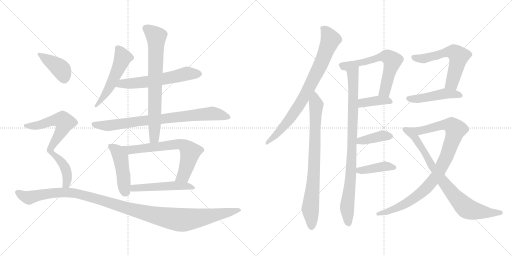
t = 0.00 s
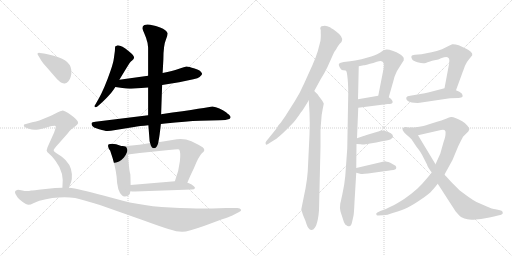
t = 3.27 s
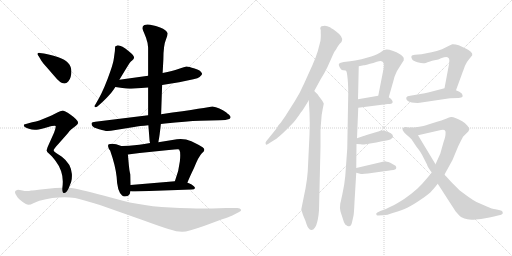
t = 6.53 s
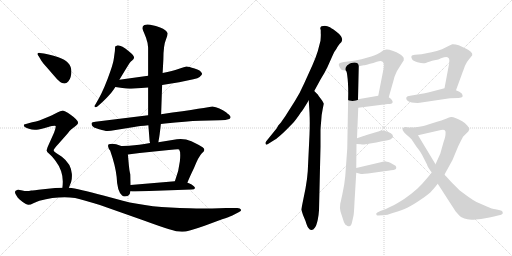
t = 9.79 s
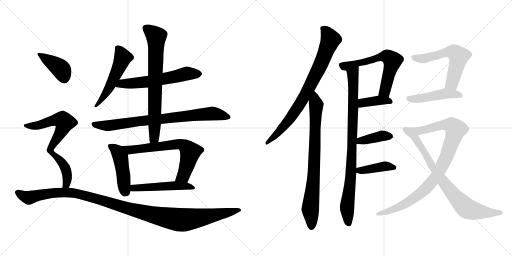
t = 13.06 s
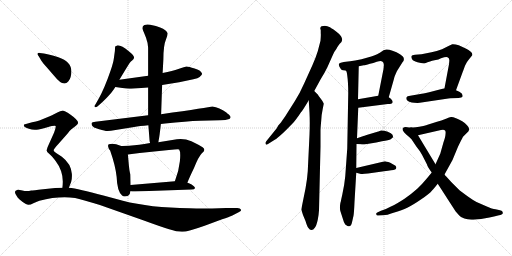
t = 16.32 s

The animated SVG that drew these frames (rendered in a browser with its animation timeline set to each time). Animation: 21 CSS @keyframes rules; one cycle of 16.32 s.

<svg version="1.1" viewBox="0 0 2048 1024" xmlns="http://www.w3.org/2000/svg">
  <g stroke="lightgray" stroke-dasharray="1,1" stroke-width="1" transform="scale(4, 4)">
    <line x1="0" y1="0" x2="256" y2="256"></line>
    <line x1="256" y1="0" x2="0" y2="256"></line>
    <line x1="128" y1="0" x2="128" y2="256"></line>
    <line x1="0" y1="128" x2="256" y2="128"></line>
    <line x1="256" y1="0" x2="512" y2="256"></line>
    <line x1="512" y1="0" x2="256" y2="256"></line>
    <line x1="384" y1="0" x2="384" y2="256"></line>
    <line x1="256" y1="128" x2="512" y2="128"></line>
  </g>
<g transform="scale(1, -1) translate(0, -850)">
   <style type="text/css">
    @keyframes keyframes0 {
      from {
       stroke: black;
       stroke-dashoffset: 524;
       stroke-width: 128;
       }
       63% {
       animation-timing-function: step-end;
       stroke: black;
       stroke-dashoffset: 0;
       stroke-width: 128;
       }
       to {
       stroke: black;
       stroke-width: 1024;
       }
       }
       #make-me-a-hanzi-animation-0 {
         animation: keyframes0 0.676432s both;
         animation-delay: 0.000000s;
         animation-timing-function: linear;
       }
    @keyframes keyframes1 {
      from {
       stroke: black;
       stroke-dashoffset: 593;
       stroke-width: 128;
       }
       66% {
       animation-timing-function: step-end;
       stroke: black;
       stroke-dashoffset: 0;
       stroke-width: 128;
       }
       to {
       stroke: black;
       stroke-width: 1024;
       }
       }
       #make-me-a-hanzi-animation-1 {
         animation: keyframes1 0.732585s both;
         animation-delay: 0.676432s;
         animation-timing-function: linear;
       }
    @keyframes keyframes2 {
      from {
       stroke: black;
       stroke-dashoffset: 799;
       stroke-width: 128;
       }
       72% {
       animation-timing-function: step-end;
       stroke: black;
       stroke-dashoffset: 0;
       stroke-width: 128;
       }
       to {
       stroke: black;
       stroke-width: 1024;
       }
       }
       #make-me-a-hanzi-animation-2 {
         animation: keyframes2 0.900228s both;
         animation-delay: 1.409017s;
         animation-timing-function: linear;
       }
    @keyframes keyframes3 {
      from {
       stroke: black;
       stroke-dashoffset: 732;
       stroke-width: 128;
       }
       70% {
       animation-timing-function: step-end;
       stroke: black;
       stroke-dashoffset: 0;
       stroke-width: 128;
       }
       to {
       stroke: black;
       stroke-width: 1024;
       }
       }
       #make-me-a-hanzi-animation-3 {
         animation: keyframes3 0.845703s both;
         animation-delay: 2.309245s;
         animation-timing-function: linear;
       }
    @keyframes keyframes4 {
      from {
       stroke: black;
       stroke-dashoffset: 456;
       stroke-width: 128;
       }
       60% {
       animation-timing-function: step-end;
       stroke: black;
       stroke-dashoffset: 0;
       stroke-width: 128;
       }
       to {
       stroke: black;
       stroke-width: 1024;
       }
       }
       #make-me-a-hanzi-animation-4 {
         animation: keyframes4 0.621094s both;
         animation-delay: 3.154948s;
         animation-timing-function: linear;
       }
    @keyframes keyframes5 {
      from {
       stroke: black;
       stroke-dashoffset: 666;
       stroke-width: 128;
       }
       68% {
       animation-timing-function: step-end;
       stroke: black;
       stroke-dashoffset: 0;
       stroke-width: 128;
       }
       to {
       stroke: black;
       stroke-width: 1024;
       }
       }
       #make-me-a-hanzi-animation-5 {
         animation: keyframes5 0.791992s both;
         animation-delay: 3.776042s;
         animation-timing-function: linear;
       }
    @keyframes keyframes6 {
      from {
       stroke: black;
       stroke-dashoffset: 505;
       stroke-width: 128;
       }
       62% {
       animation-timing-function: step-end;
       stroke: black;
       stroke-dashoffset: 0;
       stroke-width: 128;
       }
       to {
       stroke: black;
       stroke-width: 1024;
       }
       }
       #make-me-a-hanzi-animation-6 {
         animation: keyframes6 0.660970s both;
         animation-delay: 4.568034s;
         animation-timing-function: linear;
       }
    @keyframes keyframes7 {
      from {
       stroke: black;
       stroke-dashoffset: 397;
       stroke-width: 128;
       }
       56% {
       animation-timing-function: step-end;
       stroke: black;
       stroke-dashoffset: 0;
       stroke-width: 128;
       }
       to {
       stroke: black;
       stroke-width: 1024;
       }
       }
       #make-me-a-hanzi-animation-7 {
         animation: keyframes7 0.573079s both;
         animation-delay: 5.229004s;
         animation-timing-function: linear;
       }
    @keyframes keyframes8 {
      from {
       stroke: black;
       stroke-dashoffset: 716;
       stroke-width: 128;
       }
       70% {
       animation-timing-function: step-end;
       stroke: black;
       stroke-dashoffset: 0;
       stroke-width: 128;
       }
       to {
       stroke: black;
       stroke-width: 1024;
       }
       }
       #make-me-a-hanzi-animation-8 {
         animation: keyframes8 0.832682s both;
         animation-delay: 5.802083s;
         animation-timing-function: linear;
       }
    @keyframes keyframes9 {
      from {
       stroke: black;
       stroke-dashoffset: 1166;
       stroke-width: 128;
       }
       79% {
       animation-timing-function: step-end;
       stroke: black;
       stroke-dashoffset: 0;
       stroke-width: 128;
       }
       to {
       stroke: black;
       stroke-width: 1024;
       }
       }
       #make-me-a-hanzi-animation-9 {
         animation: keyframes9 1.198893s both;
         animation-delay: 6.634765s;
         animation-timing-function: linear;
       }
    @keyframes keyframes10 {
      from {
       stroke: black;
       stroke-dashoffset: 800;
       stroke-width: 128;
       }
       72% {
       animation-timing-function: step-end;
       stroke: black;
       stroke-dashoffset: 0;
       stroke-width: 128;
       }
       to {
       stroke: black;
       stroke-width: 1024;
       }
       }
       #make-me-a-hanzi-animation-10 {
         animation: keyframes10 0.901042s both;
         animation-delay: 7.833658s;
         animation-timing-function: linear;
       }
    @keyframes keyframes11 {
      from {
       stroke: black;
       stroke-dashoffset: 793;
       stroke-width: 128;
       }
       72% {
       animation-timing-function: step-end;
       stroke: black;
       stroke-dashoffset: 0;
       stroke-width: 128;
       }
       to {
       stroke: black;
       stroke-width: 1024;
       }
       }
       #make-me-a-hanzi-animation-11 {
         animation: keyframes11 0.895345s both;
         animation-delay: 8.734700s;
         animation-timing-function: linear;
       }
    @keyframes keyframes12 {
      from {
       stroke: black;
       stroke-dashoffset: 886;
       stroke-width: 128;
       }
       74% {
       animation-timing-function: step-end;
       stroke: black;
       stroke-dashoffset: 0;
       stroke-width: 128;
       }
       to {
       stroke: black;
       stroke-width: 1024;
       }
       }
       #make-me-a-hanzi-animation-12 {
         animation: keyframes12 0.971029s both;
         animation-delay: 9.630045s;
         animation-timing-function: linear;
       }
    @keyframes keyframes13 {
      from {
       stroke: black;
       stroke-dashoffset: 619;
       stroke-width: 128;
       }
       67% {
       animation-timing-function: step-end;
       stroke: black;
       stroke-dashoffset: 0;
       stroke-width: 128;
       }
       to {
       stroke: black;
       stroke-width: 1024;
       }
       }
       #make-me-a-hanzi-animation-13 {
         animation: keyframes13 0.753743s both;
         animation-delay: 10.601074s;
         animation-timing-function: linear;
       }
    @keyframes keyframes14 {
      from {
       stroke: black;
       stroke-dashoffset: 387;
       stroke-width: 128;
       }
       56% {
       animation-timing-function: step-end;
       stroke: black;
       stroke-dashoffset: 0;
       stroke-width: 128;
       }
       to {
       stroke: black;
       stroke-width: 1024;
       }
       }
       #make-me-a-hanzi-animation-14 {
         animation: keyframes14 0.564941s both;
         animation-delay: 11.354817s;
         animation-timing-function: linear;
       }
    @keyframes keyframes15 {
      from {
       stroke: black;
       stroke-dashoffset: 390;
       stroke-width: 128;
       }
       56% {
       animation-timing-function: step-end;
       stroke: black;
       stroke-dashoffset: 0;
       stroke-width: 128;
       }
       to {
       stroke: black;
       stroke-width: 1024;
       }
       }
       #make-me-a-hanzi-animation-15 {
         animation: keyframes15 0.567383s both;
         animation-delay: 11.919758s;
         animation-timing-function: linear;
       }
    @keyframes keyframes16 {
      from {
       stroke: black;
       stroke-dashoffset: 401;
       stroke-width: 128;
       }
       57% {
       animation-timing-function: step-end;
       stroke: black;
       stroke-dashoffset: 0;
       stroke-width: 128;
       }
       to {
       stroke: black;
       stroke-width: 1024;
       }
       }
       #make-me-a-hanzi-animation-16 {
         animation: keyframes16 0.576335s both;
         animation-delay: 12.487141s;
         animation-timing-function: linear;
       }
    @keyframes keyframes17 {
      from {
       stroke: black;
       stroke-dashoffset: 581;
       stroke-width: 128;
       }
       65% {
       animation-timing-function: step-end;
       stroke: black;
       stroke-dashoffset: 0;
       stroke-width: 128;
       }
       to {
       stroke: black;
       stroke-width: 1024;
       }
       }
       #make-me-a-hanzi-animation-17 {
         animation: keyframes17 0.722819s both;
         animation-delay: 13.063476s;
         animation-timing-function: linear;
       }
    @keyframes keyframes18 {
      from {
       stroke: black;
       stroke-dashoffset: 468;
       stroke-width: 128;
       }
       60% {
       animation-timing-function: step-end;
       stroke: black;
       stroke-dashoffset: 0;
       stroke-width: 128;
       }
       to {
       stroke: black;
       stroke-width: 1024;
       }
       }
       #make-me-a-hanzi-animation-18 {
         animation: keyframes18 0.630859s both;
         animation-delay: 13.786295s;
         animation-timing-function: linear;
       }
    @keyframes keyframes19 {
      from {
       stroke: black;
       stroke-dashoffset: 927;
       stroke-width: 128;
       }
       75% {
       animation-timing-function: step-end;
       stroke: black;
       stroke-dashoffset: 0;
       stroke-width: 128;
       }
       to {
       stroke: black;
       stroke-width: 1024;
       }
       }
       #make-me-a-hanzi-animation-19 {
         animation: keyframes19 1.004395s both;
         animation-delay: 14.417154s;
         animation-timing-function: linear;
       }
    @keyframes keyframes20 {
      from {
       stroke: black;
       stroke-dashoffset: 800;
       stroke-width: 128;
       }
       72% {
       animation-timing-function: step-end;
       stroke: black;
       stroke-dashoffset: 0;
       stroke-width: 128;
       }
       to {
       stroke: black;
       stroke-width: 1024;
       }
       }
       #make-me-a-hanzi-animation-20 {
         animation: keyframes20 0.901042s both;
         animation-delay: 15.421549s;
         animation-timing-function: linear;
       }
</style>
<path d="M 477.5 531.5 Q 507.5 581.5 518.5 598.5 Q 523.5 605.5 528.5 608.5 Q 548.5 620.5 517.5 643.5 Q 482.5 671.5 468.5 668.5 Q 461.5 665.5 460.5 664.5 L 459.5 646.5 L 455.5 617.5 Q 453.5 600.5 442.5 568.5 Q 417.5 495.5 393.5 453.5 L 381.5 432.5 Q 375.5 425.5 379.5 422.5 Q 383.5 419.5 389.5 424.5 Q 417.5 448.5 433.5 466.5 Q 443.5 475.5 461.5 502.5 L 477.5 531.5 Z" fill="lightgray"></path> 
<path d="M 592.5 547.5 L 477.5 531.5 C 447.5 527.5 431.5 506.5 461.5 502.5 L 489.5 498.5 Q 509.5 494.5 524.5 495.5 L 592.5 500.5 L 648.5 510.5 L 716.5 521.5 L 773.5 533.5 Q 792.5 537.5 798.5 542.5 Q 809.5 550.5 808.5 555.5 Q 802.5 570.5 778.5 576.5 Q 754.5 584.5 746.5 584.5 Q 739.5 583.5 713.5 574.5 Q 691.5 566.5 650.5 558.5 L 592.5 547.5 Z" fill="lightgray"></path> 
<path d="M 592.5 389.5 L 381.5 363.5 Q 367.5 361.5 366.5 358.5 Q 365.5 355.5 367.5 349.5 Q 370.5 340.5 396.5 333.5 Q 423.5 325.5 430.5 326.5 L 443.5 327.5 L 536.5 342.5 Q 557.5 346.5 593.5 349.5 L 643.5 354.5 L 660.5 356.5 Q 746.5 365.5 799.5 367.5 L 879.5 369.5 Q 906.5 370.5 913.5 373.5 Q 920.5 375.5 921.5 379.5 Q 923.5 382.5 919.5 387.5 Q 916.5 391.5 912.5 394.5 Q 909.5 396.5 905.5 400.5 Q 877.5 421.5 849.5 424.5 Q 837.5 421.5 644.5 393.5 L 592.5 389.5 Z" fill="lightgray"></path> 
<path d="M 569.5 737.5 Q 570.5 731.5 576.5 718.5 L 584.5 698.5 L 587.5 687.5 Q 589.5 682.5 590.5 676.5 L 591.5 667.5 Q 592.5 664.5 592.5 656.5 L 592.5 547.5 L 592.5 500.5 L 592.5 389.5 L 593.5 349.5 L 598.5 285.5 L 600.5 278.5 C 605.5 248.5 628.5 251.5 633.5 281.5 L 634.5 288.5 Q 637.5 300.5 643.5 354.5 L 644.5 393.5 L 648.5 510.5 L 650.5 558.5 L 653.5 613.5 Q 653.5 669.5 664.5 694.5 Q 671.5 712.5 670.5 717.5 Q 666.5 730.5 640.5 740.5 L 623.5 746.5 L 600.5 751.5 Q 586.5 753.5 577.5 750.5 Q 569.5 746.5 569.5 737.5 Z" fill="lightgray"></path> 
<path d="M 521.5 151.5 Q 521.5 152.5 519.5 160.5 Q 517.5 168.5 515.5 188.5 L 511.5 232.5 C 508.5 262.5 508.5 264.5 490.5 266.5 Q 487.5 265.5 479.5 268.5 L 464.5 273.5 Q 445.5 276.5 435.5 273.5 Q 431.5 272.5 432.5 264.5 Q 433.5 256.5 440.5 248.5 Q 461.5 188.5 466.5 143.5 Q 468.5 86.5 487.5 69.5 Q 495.5 60.5 512.5 67.5 Q 521.5 74.5 521.5 85.5 L 522.5 110.5 L 521.5 151.5 Z" fill="lightgray"></path> 
<path d="M 511.5 232.5 L 558.5 238.5 L 675.5 250.5 Q 713.5 254.5 716.5 252.5 Q 723.5 243.5 719.5 205.5 Q 715.5 166.5 699.5 125.5 C 689.5 97.5 738.5 91.5 749.5 119.5 Q 757.5 140.5 776.5 179.5 Q 794.5 224.5 807.5 237.5 Q 825.5 250.5 810.5 261.5 Q 795.5 271.5 765.5 285.5 Q 737.5 297.5 707.5 293.5 L 633.5 281.5 L 600.5 278.5 L 577.5 274.5 Q 556.5 270.5 537.5 269.5 Q 519.5 267.5 490.5 266.5 C 460.5 265.5 481.5 228.5 511.5 232.5 Z" fill="lightgray"></path> 
<path d="M 699.5 125.5 L 522.5 110.5 C 492.5 107.5 491.5 88.5 521.5 85.5 Q 528.5 84.5 540.5 84.5 L 766.5 92.5 Q 777.5 92.5 780.5 98.5 Q 779.5 104.5 766.5 112.5 Q 753.5 119.5 749.5 119.5 L 699.5 125.5 Z" fill="lightgray"></path> 
<path d="M 155.5 624.5 L 165.5 607.5 Q 169.5 600.5 189.5 578.5 L 214.5 549.5 Q 244.5 512.5 259.5 516.5 Q 276.5 521.5 282.5 542.5 Q 298.5 600.5 233.5 621.5 Q 192.5 634.5 175.5 636.5 L 159.5 638.5 Q 142.5 639.5 155.5 624.5 Z" fill="lightgray"></path> 
<path d="M 275.5 99.5 L 284.5 122.5 Q 288.5 133.5 287.5 154.5 Q 284.5 195.5 247.5 223.5 L 224.5 238.5 Q 214.5 244.5 214.5 249.5 Q 214.5 254.5 232.5 273.5 L 270.5 316.5 Q 278.5 328.5 285.5 333.5 L 302.5 346.5 Q 310.5 353.5 312.5 358.5 Q 312.5 370.5 282.5 391.5 Q 255.5 408.5 248.5 407.5 Q 241.5 406.5 231.5 401.5 Q 221.5 395.5 196.5 384.5 L 157.5 368.5 Q 144.5 363.5 128.5 361.5 L 96.5 352.5 Q 95.5 351.5 95.5 349.5 Q 93.5 341.5 112.5 336.5 Q 134.5 328.5 146.5 331.5 Q 159.5 333.5 189.5 341.5 Q 219.5 349.5 222.5 346.5 Q 224.5 342.5 216.5 320.5 L 190.5 262.5 Q 187.5 254.5 186.5 248.5 Q 186.5 242.5 196.5 235.5 Q 206.5 227.5 222.5 206.5 Q 258.5 159.5 249.5 99.5 C 246.5 69.5 264.5 71.5 275.5 99.5 Z" fill="lightgray"></path> 
<path d="M 249.5 99.5 L 220.5 98.5 L 172.5 93.5 Q 131.5 88.5 124.5 88.5 Q 107.5 84.5 89.5 88.5 Q 71.5 92.5 68.5 90.5 Q 60.5 88.5 60.5 84.5 Q 57.5 79.5 70.5 60.5 Q 74.5 55.5 89.5 43.5 Q 105.5 31.5 113.5 31.5 Q 122.5 31.5 133.5 37.5 Q 144.5 43.5 157.5 47.5 Q 234.5 67.5 300.5 58.5 Q 326.5 52.5 399.5 30.5 L 572.5 -30.5 Q 643.5 -56.5 676.5 -66.5 Q 710.5 -77.5 730.5 -76.5 Q 750.5 -76.5 818.5 -52.5 L 888.5 -26.5 Q 916.5 -17.5 929.5 -11.5 L 954.5 1.5 Q 966.5 6.5 963.5 12.5 Q 961.5 18.5 949.5 18.5 L 904.5 18.5 L 848.5 16.5 Q 803.5 14.5 757.5 17.5 Q 599.5 19.5 491.5 47.5 L 413.5 68.5 Q 313.5 95.5 275.5 99.5 L 249.5 99.5 Z" fill="lightgray"></path> 
<path d="M 1257.0 486.0 L 1282.0 532.0 Q 1299.0 559.0 1309.0 580.0 L 1330.0 627.0 Q 1336.0 643.0 1346.0 655.0 Q 1347.0 659.0 1359.0 675.0 Q 1368.0 683.0 1368.0 688.0 Q 1370.0 695.0 1364.0 705.0 Q 1356.0 716.0 1342.0 726.0 Q 1321.0 741.0 1317.0 742.0 Q 1311.0 745.0 1299.0 747.0 Q 1294.0 747.0 1286.0 745.0 Q 1282.0 744.0 1281.0 737.0 L 1283.0 729.0 L 1283.0 717.0 Q 1284.0 710.0 1282.0 687.0 L 1271.0 645.0 Q 1264.0 622.0 1250.0 590.0 L 1217.0 517.0 Q 1200.0 478.0 1179.0 445.0 L 1141.0 385.0 L 1127.0 365.0 Q 1125.0 361.0 1121.0 357.0 L 1113.0 348.0 L 1107.0 337.0 L 1065.0 285.0 Q 1060.0 279.0 1063.0 274.0 Q 1064.0 269.0 1072.0 274.0 L 1099.0 291.0 Q 1108.0 296.0 1131.0 317.0 Q 1150.0 335.0 1171.0 357.0 Q 1182.0 368.0 1204.0 401.0 Q 1209.0 405.0 1235.0 449.0 L 1257.0 486.0 Z" fill="lightgray"></path> 
<path d="M 1272.0 471.0 L 1257.0 486.0 C 1236.0 507.0 1233.0 479.0 1235.0 449.0 L 1238.0 399.0 Q 1240.0 361.0 1238.0 311.0 L 1231.0 165.0 Q 1229.0 134.0 1222.0 96.0 L 1205.0 12.0 L 1212.0 -10.0 L 1222.0 -34.0 Q 1229.0 -57.0 1233.0 -61.0 Q 1240.0 -71.0 1246.0 -70.0 Q 1253.0 -70.0 1260.0 -60.0 Q 1266.0 -52.0 1271.0 -29.0 Q 1275.0 -8.0 1276.0 9.0 L 1282.0 263.0 L 1282.0 327.0 Q 1282.0 337.0 1285.0 369.0 Q 1286.0 392.0 1291.0 415.0 L 1295.0 435.0 Q 1296.0 436.0 1287.0 450.0 L 1274.0 467.0 L 1272.0 471.0 Z" fill="lightgray"></path> 
<path d="M 1383.0 568.0 Q 1387.0 566.0 1389.0 548.0 Q 1393.0 520.0 1393.0 477.0 L 1389.0 256.0 L 1381.0 145.0 Q 1378.0 112.0 1369.0 71.0 L 1365.0 53.0 Q 1364.0 45.0 1362.0 40.0 L 1361.0 35.0 Q 1358.0 16.0 1362.0 4.0 L 1371.0 -24.0 Q 1376.0 -43.0 1381.0 -48.0 L 1390.0 -54.0 Q 1396.0 -56.0 1397.0 -55.0 Q 1398.0 -56.0 1403.0 -52.0 Q 1406.0 -50.0 1409.0 -35.0 L 1414.0 -13.0 Q 1416.0 -4.0 1418.0 42.0 L 1425.0 159.0 L 1425.0 178.0 L 1426.0 274.0 L 1428.0 297.0 L 1433.0 419.0 L 1432.0 453.0 L 1435.0 585.0 C 1436.0 615.0 1374.0 597.0 1383.0 568.0 Z" fill="lightgray"></path> 
<path d="M 1485.0 624.0 L 1446.0 613.0 Q 1431.0 609.0 1375.0 602.0 Q 1360.0 600.0 1357.0 596.0 Q 1351.0 591.0 1364.0 573.0 Q 1367.0 569.0 1373.0 569.0 Q 1383.0 569.0 1383.0 568.0 C 1405.0 566.0 1406.0 579.0 1435.0 585.0 L 1455.0 589.0 Q 1459.0 589.0 1480.0 595.0 Q 1493.0 598.0 1507.0 603.0 Q 1525.0 608.0 1529.0 604.0 Q 1534.0 601.0 1535.0 594.0 Q 1536.0 593.0 1534.0 574.0 L 1513.0 467.0 C 1507.0 438.0 1547.0 432.0 1555.0 461.0 L 1576.0 535.0 Q 1578.0 545.0 1588.0 566.0 L 1610.0 601.0 Q 1617.0 608.0 1615.0 616.0 Q 1616.0 622.0 1600.0 633.0 Q 1587.0 643.0 1570.0 647.0 Q 1554.0 653.0 1545.0 652.0 L 1534.0 649.0 L 1521.0 640.0 Q 1507.0 632.0 1499.0 629.0 Q 1495.0 627.0 1485.0 624.0 Z" fill="lightgray"></path> 
<path d="M 1433.0 419.0 L 1551.0 434.0 Q 1568.0 434.0 1570.0 439.0 Q 1572.0 445.0 1568.0 449.0 Q 1565.0 456.0 1555.0 461.0 C 1537.0 471.0 1537.0 471.0 1513.0 467.0 L 1432.0 453.0 C 1402.0 448.0 1403.0 415.0 1433.0 419.0 Z" fill="lightgray"></path> 
<path d="M 1426.0 274.0 L 1443.0 273.0 Q 1453.0 271.0 1462.0 273.0 L 1505.0 280.0 L 1528.0 285.0 Q 1556.0 289.0 1563.0 293.0 L 1572.0 301.0 Q 1573.0 302.0 1570.0 311.0 Q 1566.0 318.0 1551.0 323.0 Q 1533.0 329.0 1524.0 328.0 L 1516.0 325.0 Q 1515.0 324.0 1513.0 324.0 L 1463.0 309.0 Q 1459.0 307.0 1457.0 307.0 L 1428.0 297.0 C 1400.0 287.0 1396.0 276.0 1426.0 274.0 Z" fill="lightgray"></path> 
<path d="M 1425.0 159.0 L 1440.0 155.0 Q 1448.0 153.0 1472.0 156.0 L 1536.0 165.0 Q 1571.0 169.0 1580.0 172.0 Q 1584.0 174.0 1585.0 178.0 Q 1586.0 181.0 1582.0 187.0 Q 1568.0 196.0 1561.0 199.0 Q 1544.0 205.0 1540.0 205.0 L 1425.0 178.0 C 1396.0 171.0 1396.0 167.0 1425.0 159.0 Z" fill="lightgray"></path> 
<path d="M 1796.0 593.0 L 1778.0 497.0 C 1772.0 468.0 1814.0 461.0 1824.0 489.0 L 1850.0 560.0 Q 1850.0 562.0 1852.0 565.0 L 1860.0 587.0 Q 1867.0 603.0 1877.0 614.0 L 1889.0 629.0 Q 1891.0 637.0 1883.0 643.0 Q 1875.0 650.0 1863.0 656.0 L 1835.0 669.0 Q 1819.0 674.0 1809.0 673.0 Q 1800.0 670.0 1792.0 665.0 L 1768.0 653.0 Q 1747.0 646.0 1726.0 641.0 L 1686.0 633.0 L 1660.0 631.0 Q 1647.0 629.0 1646.0 626.0 Q 1644.0 620.0 1648.0 614.0 Q 1651.0 606.0 1670.0 601.0 Q 1688.0 596.0 1697.0 597.0 Q 1701.0 596.0 1710.0 601.0 L 1720.0 604.0 Q 1728.0 607.0 1738.0 609.0 Q 1756.0 612.0 1764.0 617.0 Q 1786.0 625.0 1790.0 621.0 Q 1797.0 618.0 1797.0 611.0 Q 1798.0 611.0 1796.0 593.0 Z" fill="lightgray"></path> 
<path d="M 1778.0 497.0 L 1732.0 485.0 Q 1698.0 476.0 1687.0 475.0 L 1641.0 467.0 Q 1628.0 466.0 1626.0 461.0 Q 1624.0 457.0 1626.0 452.0 Q 1629.0 446.0 1637.0 443.0 Q 1647.0 440.0 1657.0 439.0 Q 1672.0 438.0 1679.0 439.0 L 1793.0 456.0 Q 1797.0 457.0 1801.0 457.0 L 1834.0 458.0 Q 1848.0 459.0 1850.0 463.0 Q 1852.0 468.0 1847.0 476.0 Q 1839.0 484.0 1824.0 489.0 L 1778.0 497.0 Z" fill="lightgray"></path> 
<path d="M 1727.0 160.0 L 1708.0 137.0 Q 1689.0 114.0 1670.0 96.0 Q 1648.0 76.0 1618.0 55.0 Q 1586.0 34.0 1566.0 25.0 Q 1542.0 12.0 1524.0 7.0 L 1511.0 1.0 Q 1503.0 -2.0 1505.0 -7.0 Q 1507.0 -14.0 1513.0 -12.0 L 1530.0 -11.0 Q 1545.0 -12.0 1574.0 -1.0 Q 1609.0 10.0 1629.0 19.0 Q 1650.0 29.0 1685.0 53.0 Q 1718.0 75.0 1729.0 89.0 Q 1736.0 96.0 1751.0 115.0 L 1778.0 152.0 L 1810.0 210.0 L 1832.0 263.0 Q 1846.0 292.0 1852.0 303.0 Q 1861.0 313.0 1866.0 317.0 Q 1875.0 324.0 1877.0 332.0 Q 1878.0 339.0 1868.0 349.0 Q 1862.0 357.0 1849.0 365.0 Q 1835.0 374.0 1824.0 377.0 Q 1810.0 383.0 1804.0 382.0 Q 1798.0 381.0 1784.0 375.0 Q 1765.0 368.0 1748.0 363.0 L 1710.0 351.0 Q 1701.0 347.0 1677.0 343.0 Q 1658.0 339.0 1646.0 340.0 C 1616.0 338.0 1643.0 302.0 1672.0 309.0 L 1764.0 330.0 Q 1775.0 333.0 1779.0 329.0 Q 1784.0 326.0 1782.0 313.0 Q 1782.0 304.0 1774.0 281.0 L 1761.0 235.0 L 1742.0 193.0 L 1727.0 160.0 Z" fill="lightgray"></path> 
<path d="M 1751.0 115.0 L 1822.0 5.0 Q 1838.0 -14.0 1846.0 -19.0 Q 1857.0 -25.0 1870.0 -27.0 Q 1881.0 -30.0 1902.0 -28.0 Q 1927.0 -26.0 1941.0 -23.0 Q 1957.0 -21.0 1976.0 -16.0 L 1996.0 -11.0 Q 2002.0 -11.0 2008.0 -7.0 Q 2012.0 -4.0 2011.0 0.0 Q 2011.0 8.0 2000.0 9.0 L 1982.0 13.0 Q 1970.0 14.0 1945.0 25.0 L 1906.0 42.0 Q 1891.0 50.0 1873.0 63.0 Q 1841.0 86.0 1834.0 93.0 L 1805.0 122.0 L 1785.0 144.0 Q 1780.0 149.0 1778.0 152.0 L 1742.0 193.0 L 1672.0 309.0 C 1657.0 335.0 1654.0 339.0 1646.0 340.0 Q 1634.0 340.0 1630.0 341.0 Q 1621.0 343.0 1617.0 341.0 Q 1612.0 339.0 1611.0 337.0 Q 1609.0 331.0 1612.0 327.0 Q 1615.0 322.0 1626.0 311.0 Q 1635.0 304.0 1646.0 293.0 L 1666.0 263.0 L 1679.0 246.0 L 1688.0 231.0 L 1708.0 192.0 Q 1709.0 184.0 1727.0 160.0 L 1751.0 115.0 Z" fill="lightgray"></path> 
      <clipPath id="make-me-a-hanzi-clip-0">
      <path d="M 477.5 531.5 Q 507.5 581.5 518.5 598.5 Q 523.5 605.5 528.5 608.5 Q 548.5 620.5 517.5 643.5 Q 482.5 671.5 468.5 668.5 Q 461.5 665.5 460.5 664.5 L 459.5 646.5 L 455.5 617.5 Q 453.5 600.5 442.5 568.5 Q 417.5 495.5 393.5 453.5 L 381.5 432.5 Q 375.5 425.5 379.5 422.5 Q 383.5 419.5 389.5 424.5 Q 417.5 448.5 433.5 466.5 Q 443.5 475.5 461.5 502.5 L 477.5 531.5 Z" fill="lightgray"></path>
      </clipPath>
      <path clip-path="url(#make-me-a-hanzi-clip-0)" d="M 467.5 659.5 L 482.5 640.5 L 488.5 612.5 L 438.5 503.5 L 403.5 447.5 L 383.5 426.5 " fill="none" id="make-me-a-hanzi-animation-0" stroke-dasharray="396 792" stroke-linecap="round"></path>

      <clipPath id="make-me-a-hanzi-clip-1">
      <path d="M 592.5 547.5 L 477.5 531.5 C 447.5 527.5 431.5 506.5 461.5 502.5 L 489.5 498.5 Q 509.5 494.5 524.5 495.5 L 592.5 500.5 L 648.5 510.5 L 716.5 521.5 L 773.5 533.5 Q 792.5 537.5 798.5 542.5 Q 809.5 550.5 808.5 555.5 Q 802.5 570.5 778.5 576.5 Q 754.5 584.5 746.5 584.5 Q 739.5 583.5 713.5 574.5 Q 691.5 566.5 650.5 558.5 L 592.5 547.5 Z" fill="lightgray"></path>
      </clipPath>
      <path clip-path="url(#make-me-a-hanzi-clip-1)" d="M 468.5 504.5 L 488.5 516.5 L 584.5 522.5 L 747.5 556.5 L 798.5 555.5 " fill="none" id="make-me-a-hanzi-animation-1" stroke-dasharray="465 930" stroke-linecap="round"></path>

      <clipPath id="make-me-a-hanzi-clip-2">
      <path d="M 592.5 389.5 L 381.5 363.5 Q 367.5 361.5 366.5 358.5 Q 365.5 355.5 367.5 349.5 Q 370.5 340.5 396.5 333.5 Q 423.5 325.5 430.5 326.5 L 443.5 327.5 L 536.5 342.5 Q 557.5 346.5 593.5 349.5 L 643.5 354.5 L 660.5 356.5 Q 746.5 365.5 799.5 367.5 L 879.5 369.5 Q 906.5 370.5 913.5 373.5 Q 920.5 375.5 921.5 379.5 Q 923.5 382.5 919.5 387.5 Q 916.5 391.5 912.5 394.5 Q 909.5 396.5 905.5 400.5 Q 877.5 421.5 849.5 424.5 Q 837.5 421.5 644.5 393.5 L 592.5 389.5 Z" fill="lightgray"></path>
      </clipPath>
      <path clip-path="url(#make-me-a-hanzi-clip-2)" d="M 376.5 355.5 L 382.5 350.5 L 428.5 347.5 L 848.5 396.5 L 913.5 381.5 " fill="none" id="make-me-a-hanzi-animation-2" stroke-dasharray="671 1342" stroke-linecap="round"></path>

      <clipPath id="make-me-a-hanzi-clip-3">
      <path d="M 569.5 737.5 Q 570.5 731.5 576.5 718.5 L 584.5 698.5 L 587.5 687.5 Q 589.5 682.5 590.5 676.5 L 591.5 667.5 Q 592.5 664.5 592.5 656.5 L 592.5 547.5 L 592.5 500.5 L 592.5 389.5 L 593.5 349.5 L 598.5 285.5 L 600.5 278.5 C 605.5 248.5 628.5 251.5 633.5 281.5 L 634.5 288.5 Q 637.5 300.5 643.5 354.5 L 644.5 393.5 L 648.5 510.5 L 650.5 558.5 L 653.5 613.5 Q 653.5 669.5 664.5 694.5 Q 671.5 712.5 670.5 717.5 Q 666.5 730.5 640.5 740.5 L 623.5 746.5 L 600.5 751.5 Q 586.5 753.5 577.5 750.5 Q 569.5 746.5 569.5 737.5 Z" fill="lightgray"></path>
      </clipPath>
      <path clip-path="url(#make-me-a-hanzi-clip-3)" d="M 584.5 737.5 L 624.5 703.5 L 617.5 302.5 L 605.5 283.5 " fill="none" id="make-me-a-hanzi-animation-3" stroke-dasharray="604 1208" stroke-linecap="round"></path>

      <clipPath id="make-me-a-hanzi-clip-4">
      <path d="M 521.5 151.5 Q 521.5 152.5 519.5 160.5 Q 517.5 168.5 515.5 188.5 L 511.5 232.5 C 508.5 262.5 508.5 264.5 490.5 266.5 Q 487.5 265.5 479.5 268.5 L 464.5 273.5 Q 445.5 276.5 435.5 273.5 Q 431.5 272.5 432.5 264.5 Q 433.5 256.5 440.5 248.5 Q 461.5 188.5 466.5 143.5 Q 468.5 86.5 487.5 69.5 Q 495.5 60.5 512.5 67.5 Q 521.5 74.5 521.5 85.5 L 522.5 110.5 L 521.5 151.5 Z" fill="lightgray"></path>
      </clipPath>
      <path clip-path="url(#make-me-a-hanzi-clip-4)" d="M 442.5 266.5 L 472.5 240.5 L 481.5 222.5 L 501.5 83.5 " fill="none" id="make-me-a-hanzi-animation-4" stroke-dasharray="328 656" stroke-linecap="round"></path>

      <clipPath id="make-me-a-hanzi-clip-5">
      <path d="M 511.5 232.5 L 558.5 238.5 L 675.5 250.5 Q 713.5 254.5 716.5 252.5 Q 723.5 243.5 719.5 205.5 Q 715.5 166.5 699.5 125.5 C 689.5 97.5 738.5 91.5 749.5 119.5 Q 757.5 140.5 776.5 179.5 Q 794.5 224.5 807.5 237.5 Q 825.5 250.5 810.5 261.5 Q 795.5 271.5 765.5 285.5 Q 737.5 297.5 707.5 293.5 L 633.5 281.5 L 600.5 278.5 L 577.5 274.5 Q 556.5 270.5 537.5 269.5 Q 519.5 267.5 490.5 266.5 C 460.5 265.5 481.5 228.5 511.5 232.5 Z" fill="lightgray"></path>
      </clipPath>
      <path clip-path="url(#make-me-a-hanzi-clip-5)" d="M 499.5 264.5 L 520.5 250.5 L 688.5 271.5 L 728.5 272.5 L 738.5 266.5 L 760.5 242.5 L 751.5 199.5 L 733.5 146.5 L 706.5 130.5 " fill="none" id="make-me-a-hanzi-animation-5" stroke-dasharray="538 1076" stroke-linecap="round"></path>

      <clipPath id="make-me-a-hanzi-clip-6">
      <path d="M 699.5 125.5 L 522.5 110.5 C 492.5 107.5 491.5 88.5 521.5 85.5 Q 528.5 84.5 540.5 84.5 L 766.5 92.5 Q 777.5 92.5 780.5 98.5 Q 779.5 104.5 766.5 112.5 Q 753.5 119.5 749.5 119.5 L 699.5 125.5 Z" fill="lightgray"></path>
      </clipPath>
      <path clip-path="url(#make-me-a-hanzi-clip-6)" d="M 526.5 91.5 L 545.5 98.5 L 693.5 108.5 L 741.5 106.5 L 772.5 98.5 " fill="none" id="make-me-a-hanzi-animation-6" stroke-dasharray="377 754" stroke-linecap="round"></path>

      <clipPath id="make-me-a-hanzi-clip-7">
      <path d="M 155.5 624.5 L 165.5 607.5 Q 169.5 600.5 189.5 578.5 L 214.5 549.5 Q 244.5 512.5 259.5 516.5 Q 276.5 521.5 282.5 542.5 Q 298.5 600.5 233.5 621.5 Q 192.5 634.5 175.5 636.5 L 159.5 638.5 Q 142.5 639.5 155.5 624.5 Z" fill="lightgray"></path>
      </clipPath>
      <path clip-path="url(#make-me-a-hanzi-clip-7)" d="M 162.5 630.5 L 239.5 577.5 L 252.5 556.5 L 256.5 534.5 " fill="none" id="make-me-a-hanzi-animation-7" stroke-dasharray="269 538" stroke-linecap="round"></path>

      <clipPath id="make-me-a-hanzi-clip-8">
      <path d="M 275.5 99.5 L 284.5 122.5 Q 288.5 133.5 287.5 154.5 Q 284.5 195.5 247.5 223.5 L 224.5 238.5 Q 214.5 244.5 214.5 249.5 Q 214.5 254.5 232.5 273.5 L 270.5 316.5 Q 278.5 328.5 285.5 333.5 L 302.5 346.5 Q 310.5 353.5 312.5 358.5 Q 312.5 370.5 282.5 391.5 Q 255.5 408.5 248.5 407.5 Q 241.5 406.5 231.5 401.5 Q 221.5 395.5 196.5 384.5 L 157.5 368.5 Q 144.5 363.5 128.5 361.5 L 96.5 352.5 Q 95.5 351.5 95.5 349.5 Q 93.5 341.5 112.5 336.5 Q 134.5 328.5 146.5 331.5 Q 159.5 333.5 189.5 341.5 Q 219.5 349.5 222.5 346.5 Q 224.5 342.5 216.5 320.5 L 190.5 262.5 Q 187.5 254.5 186.5 248.5 Q 186.5 242.5 196.5 235.5 Q 206.5 227.5 222.5 206.5 Q 258.5 159.5 249.5 99.5 C 246.5 69.5 264.5 71.5 275.5 99.5 Z" fill="lightgray"></path>
      </clipPath>
      <path clip-path="url(#make-me-a-hanzi-clip-8)" d="M 103.5 348.5 L 160.5 350.5 L 228.5 371.5 L 248.5 370.5 L 258.5 361.5 L 246.5 328.5 L 200.5 252.5 L 215.5 230.5 L 244.5 205.5 L 264.5 171.5 L 269.5 137.5 L 265.5 113.5 L 256.5 107.5 " fill="none" id="make-me-a-hanzi-animation-8" stroke-dasharray="588 1176" stroke-linecap="round"></path>

      <clipPath id="make-me-a-hanzi-clip-9">
      <path d="M 249.5 99.5 L 220.5 98.5 L 172.5 93.5 Q 131.5 88.5 124.5 88.5 Q 107.5 84.5 89.5 88.5 Q 71.5 92.5 68.5 90.5 Q 60.5 88.5 60.5 84.5 Q 57.5 79.5 70.5 60.5 Q 74.5 55.5 89.5 43.5 Q 105.5 31.5 113.5 31.5 Q 122.5 31.5 133.5 37.5 Q 144.5 43.5 157.5 47.5 Q 234.5 67.5 300.5 58.5 Q 326.5 52.5 399.5 30.5 L 572.5 -30.5 Q 643.5 -56.5 676.5 -66.5 Q 710.5 -77.5 730.5 -76.5 Q 750.5 -76.5 818.5 -52.5 L 888.5 -26.5 Q 916.5 -17.5 929.5 -11.5 L 954.5 1.5 Q 966.5 6.5 963.5 12.5 Q 961.5 18.5 949.5 18.5 L 904.5 18.5 L 848.5 16.5 Q 803.5 14.5 757.5 17.5 Q 599.5 19.5 491.5 47.5 L 413.5 68.5 Q 313.5 95.5 275.5 99.5 L 249.5 99.5 Z" fill="lightgray"></path>
      </clipPath>
      <path clip-path="url(#make-me-a-hanzi-clip-9)" d="M 69.5 81.5 L 96.5 64.5 L 117.5 59.5 L 204.5 77.5 L 287.5 79.5 L 612.5 -9.5 L 726.5 -29.5 L 813.5 -18.5 L 954.5 10.5 " fill="none" id="make-me-a-hanzi-animation-9" stroke-dasharray="1038 2076" stroke-linecap="round"></path>

      <clipPath id="make-me-a-hanzi-clip-10">
      <path d="M 1257.0 486.0 L 1282.0 532.0 Q 1299.0 559.0 1309.0 580.0 L 1330.0 627.0 Q 1336.0 643.0 1346.0 655.0 Q 1347.0 659.0 1359.0 675.0 Q 1368.0 683.0 1368.0 688.0 Q 1370.0 695.0 1364.0 705.0 Q 1356.0 716.0 1342.0 726.0 Q 1321.0 741.0 1317.0 742.0 Q 1311.0 745.0 1299.0 747.0 Q 1294.0 747.0 1286.0 745.0 Q 1282.0 744.0 1281.0 737.0 L 1283.0 729.0 L 1283.0 717.0 Q 1284.0 710.0 1282.0 687.0 L 1271.0 645.0 Q 1264.0 622.0 1250.0 590.0 L 1217.0 517.0 Q 1200.0 478.0 1179.0 445.0 L 1141.0 385.0 L 1127.0 365.0 Q 1125.0 361.0 1121.0 357.0 L 1113.0 348.0 L 1107.0 337.0 L 1065.0 285.0 Q 1060.0 279.0 1063.0 274.0 Q 1064.0 269.0 1072.0 274.0 L 1099.0 291.0 Q 1108.0 296.0 1131.0 317.0 Q 1150.0 335.0 1171.0 357.0 Q 1182.0 368.0 1204.0 401.0 Q 1209.0 405.0 1235.0 449.0 L 1257.0 486.0 Z" fill="lightgray"></path>
      </clipPath>
      <path clip-path="url(#make-me-a-hanzi-clip-10)" d="M 1292.0 736.0 L 1322.0 691.0 L 1276.0 577.0 L 1210.0 450.0 L 1171.0 391.0 L 1115.0 321.0 L 1068.0 279.0 " fill="none" id="make-me-a-hanzi-animation-10" stroke-dasharray="672 1344" stroke-linecap="round"></path>

      <clipPath id="make-me-a-hanzi-clip-11">
      <path d="M 1272.0 471.0 L 1257.0 486.0 C 1236.0 507.0 1233.0 479.0 1235.0 449.0 L 1238.0 399.0 Q 1240.0 361.0 1238.0 311.0 L 1231.0 165.0 Q 1229.0 134.0 1222.0 96.0 L 1205.0 12.0 L 1212.0 -10.0 L 1222.0 -34.0 Q 1229.0 -57.0 1233.0 -61.0 Q 1240.0 -71.0 1246.0 -70.0 Q 1253.0 -70.0 1260.0 -60.0 Q 1266.0 -52.0 1271.0 -29.0 Q 1275.0 -8.0 1276.0 9.0 L 1282.0 263.0 L 1282.0 327.0 Q 1282.0 337.0 1285.0 369.0 Q 1286.0 392.0 1291.0 415.0 L 1295.0 435.0 Q 1296.0 436.0 1287.0 450.0 L 1274.0 467.0 L 1272.0 471.0 Z" fill="lightgray"></path>
      </clipPath>
      <path clip-path="url(#make-me-a-hanzi-clip-11)" d="M 1256.0 478.0 L 1265.0 425.0 L 1258.0 208.0 L 1241.0 14.0 L 1245.0 -57.0 " fill="none" id="make-me-a-hanzi-animation-11" stroke-dasharray="665 1330" stroke-linecap="round"></path>

      <clipPath id="make-me-a-hanzi-clip-12">
      <path d="M 1383.0 568.0 Q 1387.0 566.0 1389.0 548.0 Q 1393.0 520.0 1393.0 477.0 L 1389.0 256.0 L 1381.0 145.0 Q 1378.0 112.0 1369.0 71.0 L 1365.0 53.0 Q 1364.0 45.0 1362.0 40.0 L 1361.0 35.0 Q 1358.0 16.0 1362.0 4.0 L 1371.0 -24.0 Q 1376.0 -43.0 1381.0 -48.0 L 1390.0 -54.0 Q 1396.0 -56.0 1397.0 -55.0 Q 1398.0 -56.0 1403.0 -52.0 Q 1406.0 -50.0 1409.0 -35.0 L 1414.0 -13.0 Q 1416.0 -4.0 1418.0 42.0 L 1425.0 159.0 L 1425.0 178.0 L 1426.0 274.0 L 1428.0 297.0 L 1433.0 419.0 L 1432.0 453.0 L 1435.0 585.0 C 1436.0 615.0 1374.0 597.0 1383.0 568.0 Z" fill="lightgray"></path>
      </clipPath>
      <path clip-path="url(#make-me-a-hanzi-clip-12)" d="M 1430.0 578.0 L 1411.0 554.0 L 1407.0 226.0 L 1388.0 24.0 L 1395.0 -44.0 " fill="none" id="make-me-a-hanzi-animation-12" stroke-dasharray="758 1516" stroke-linecap="round"></path>

      <clipPath id="make-me-a-hanzi-clip-13">
      <path d="M 1485.0 624.0 L 1446.0 613.0 Q 1431.0 609.0 1375.0 602.0 Q 1360.0 600.0 1357.0 596.0 Q 1351.0 591.0 1364.0 573.0 Q 1367.0 569.0 1373.0 569.0 Q 1383.0 569.0 1383.0 568.0 C 1405.0 566.0 1406.0 579.0 1435.0 585.0 L 1455.0 589.0 Q 1459.0 589.0 1480.0 595.0 Q 1493.0 598.0 1507.0 603.0 Q 1525.0 608.0 1529.0 604.0 Q 1534.0 601.0 1535.0 594.0 Q 1536.0 593.0 1534.0 574.0 L 1513.0 467.0 C 1507.0 438.0 1547.0 432.0 1555.0 461.0 L 1576.0 535.0 Q 1578.0 545.0 1588.0 566.0 L 1610.0 601.0 Q 1617.0 608.0 1615.0 616.0 Q 1616.0 622.0 1600.0 633.0 Q 1587.0 643.0 1570.0 647.0 Q 1554.0 653.0 1545.0 652.0 L 1534.0 649.0 L 1521.0 640.0 Q 1507.0 632.0 1499.0 629.0 Q 1495.0 627.0 1485.0 624.0 Z" fill="lightgray"></path>
      </clipPath>
      <path clip-path="url(#make-me-a-hanzi-clip-13)" d="M 1364.0 591.0 L 1380.0 585.0 L 1522.0 623.0 L 1554.0 621.0 L 1570.0 602.0 L 1540.0 489.0 L 1521.0 473.0 " fill="none" id="make-me-a-hanzi-animation-13" stroke-dasharray="491 982" stroke-linecap="round"></path>

      <clipPath id="make-me-a-hanzi-clip-14">
      <path d="M 1433.0 419.0 L 1551.0 434.0 Q 1568.0 434.0 1570.0 439.0 Q 1572.0 445.0 1568.0 449.0 Q 1565.0 456.0 1555.0 461.0 C 1537.0 471.0 1537.0 471.0 1513.0 467.0 L 1432.0 453.0 C 1402.0 448.0 1403.0 415.0 1433.0 419.0 Z" fill="lightgray"></path>
      </clipPath>
      <path clip-path="url(#make-me-a-hanzi-clip-14)" d="M 1440.0 425.0 L 1453.0 439.0 L 1509.0 448.0 L 1546.0 449.0 L 1563.0 443.0 " fill="none" id="make-me-a-hanzi-animation-14" stroke-dasharray="259 518" stroke-linecap="round"></path>

      <clipPath id="make-me-a-hanzi-clip-15">
      <path d="M 1426.0 274.0 L 1443.0 273.0 Q 1453.0 271.0 1462.0 273.0 L 1505.0 280.0 L 1528.0 285.0 Q 1556.0 289.0 1563.0 293.0 L 1572.0 301.0 Q 1573.0 302.0 1570.0 311.0 Q 1566.0 318.0 1551.0 323.0 Q 1533.0 329.0 1524.0 328.0 L 1516.0 325.0 Q 1515.0 324.0 1513.0 324.0 L 1463.0 309.0 Q 1459.0 307.0 1457.0 307.0 L 1428.0 297.0 C 1400.0 287.0 1396.0 276.0 1426.0 274.0 Z" fill="lightgray"></path>
      </clipPath>
      <path clip-path="url(#make-me-a-hanzi-clip-15)" d="M 1431.0 279.0 L 1527.0 307.0 L 1561.0 304.0 " fill="none" id="make-me-a-hanzi-animation-15" stroke-dasharray="262 524" stroke-linecap="round"></path>

      <clipPath id="make-me-a-hanzi-clip-16">
      <path d="M 1425.0 159.0 L 1440.0 155.0 Q 1448.0 153.0 1472.0 156.0 L 1536.0 165.0 Q 1571.0 169.0 1580.0 172.0 Q 1584.0 174.0 1585.0 178.0 Q 1586.0 181.0 1582.0 187.0 Q 1568.0 196.0 1561.0 199.0 Q 1544.0 205.0 1540.0 205.0 L 1425.0 178.0 C 1396.0 171.0 1396.0 167.0 1425.0 159.0 Z" fill="lightgray"></path>
      </clipPath>
      <path clip-path="url(#make-me-a-hanzi-clip-16)" d="M 1434.0 173.0 L 1445.0 168.0 L 1537.0 185.0 L 1576.0 180.0 " fill="none" id="make-me-a-hanzi-animation-16" stroke-dasharray="273 546" stroke-linecap="round"></path>

      <clipPath id="make-me-a-hanzi-clip-17">
      <path d="M 1796.0 593.0 L 1778.0 497.0 C 1772.0 468.0 1814.0 461.0 1824.0 489.0 L 1850.0 560.0 Q 1850.0 562.0 1852.0 565.0 L 1860.0 587.0 Q 1867.0 603.0 1877.0 614.0 L 1889.0 629.0 Q 1891.0 637.0 1883.0 643.0 Q 1875.0 650.0 1863.0 656.0 L 1835.0 669.0 Q 1819.0 674.0 1809.0 673.0 Q 1800.0 670.0 1792.0 665.0 L 1768.0 653.0 Q 1747.0 646.0 1726.0 641.0 L 1686.0 633.0 L 1660.0 631.0 Q 1647.0 629.0 1646.0 626.0 Q 1644.0 620.0 1648.0 614.0 Q 1651.0 606.0 1670.0 601.0 Q 1688.0 596.0 1697.0 597.0 Q 1701.0 596.0 1710.0 601.0 L 1720.0 604.0 Q 1728.0 607.0 1738.0 609.0 Q 1756.0 612.0 1764.0 617.0 Q 1786.0 625.0 1790.0 621.0 Q 1797.0 618.0 1797.0 611.0 Q 1798.0 611.0 1796.0 593.0 Z" fill="lightgray"></path>
      </clipPath>
      <path clip-path="url(#make-me-a-hanzi-clip-17)" d="M 1656.0 621.0 L 1692.0 615.0 L 1796.0 643.0 L 1827.0 633.0 L 1835.0 625.0 L 1833.0 611.0 L 1808.0 517.0 L 1787.0 502.0 " fill="none" id="make-me-a-hanzi-animation-17" stroke-dasharray="453 906" stroke-linecap="round"></path>

      <clipPath id="make-me-a-hanzi-clip-18">
      <path d="M 1778.0 497.0 L 1732.0 485.0 Q 1698.0 476.0 1687.0 475.0 L 1641.0 467.0 Q 1628.0 466.0 1626.0 461.0 Q 1624.0 457.0 1626.0 452.0 Q 1629.0 446.0 1637.0 443.0 Q 1647.0 440.0 1657.0 439.0 Q 1672.0 438.0 1679.0 439.0 L 1793.0 456.0 Q 1797.0 457.0 1801.0 457.0 L 1834.0 458.0 Q 1848.0 459.0 1850.0 463.0 Q 1852.0 468.0 1847.0 476.0 Q 1839.0 484.0 1824.0 489.0 L 1778.0 497.0 Z" fill="lightgray"></path>
      </clipPath>
      <path clip-path="url(#make-me-a-hanzi-clip-18)" d="M 1634.0 457.0 L 1674.0 455.0 L 1782.0 476.0 L 1843.0 468.0 " fill="none" id="make-me-a-hanzi-animation-18" stroke-dasharray="340 680" stroke-linecap="round"></path>

      <clipPath id="make-me-a-hanzi-clip-19">
      <path d="M 1727.0 160.0 L 1708.0 137.0 Q 1689.0 114.0 1670.0 96.0 Q 1648.0 76.0 1618.0 55.0 Q 1586.0 34.0 1566.0 25.0 Q 1542.0 12.0 1524.0 7.0 L 1511.0 1.0 Q 1503.0 -2.0 1505.0 -7.0 Q 1507.0 -14.0 1513.0 -12.0 L 1530.0 -11.0 Q 1545.0 -12.0 1574.0 -1.0 Q 1609.0 10.0 1629.0 19.0 Q 1650.0 29.0 1685.0 53.0 Q 1718.0 75.0 1729.0 89.0 Q 1736.0 96.0 1751.0 115.0 L 1778.0 152.0 L 1810.0 210.0 L 1832.0 263.0 Q 1846.0 292.0 1852.0 303.0 Q 1861.0 313.0 1866.0 317.0 Q 1875.0 324.0 1877.0 332.0 Q 1878.0 339.0 1868.0 349.0 Q 1862.0 357.0 1849.0 365.0 Q 1835.0 374.0 1824.0 377.0 Q 1810.0 383.0 1804.0 382.0 Q 1798.0 381.0 1784.0 375.0 Q 1765.0 368.0 1748.0 363.0 L 1710.0 351.0 Q 1701.0 347.0 1677.0 343.0 Q 1658.0 339.0 1646.0 340.0 C 1616.0 338.0 1643.0 302.0 1672.0 309.0 L 1764.0 330.0 Q 1775.0 333.0 1779.0 329.0 Q 1784.0 326.0 1782.0 313.0 Q 1782.0 304.0 1774.0 281.0 L 1761.0 235.0 L 1742.0 193.0 L 1727.0 160.0 Z" fill="lightgray"></path>
      </clipPath>
      <path clip-path="url(#make-me-a-hanzi-clip-19)" d="M 1653.0 337.0 L 1678.0 326.0 L 1785.0 352.0 L 1807.0 348.0 L 1823.0 333.0 L 1788.0 227.0 L 1760.0 170.0 L 1708.0 101.0 L 1655.0 56.0 L 1617.0 33.0 L 1561.0 7.0 L 1511.0 -6.0 " fill="none" id="make-me-a-hanzi-animation-19" stroke-dasharray="799 1598" stroke-linecap="round"></path>

      <clipPath id="make-me-a-hanzi-clip-20">
      <path d="M 1751.0 115.0 L 1822.0 5.0 Q 1838.0 -14.0 1846.0 -19.0 Q 1857.0 -25.0 1870.0 -27.0 Q 1881.0 -30.0 1902.0 -28.0 Q 1927.0 -26.0 1941.0 -23.0 Q 1957.0 -21.0 1976.0 -16.0 L 1996.0 -11.0 Q 2002.0 -11.0 2008.0 -7.0 Q 2012.0 -4.0 2011.0 0.0 Q 2011.0 8.0 2000.0 9.0 L 1982.0 13.0 Q 1970.0 14.0 1945.0 25.0 L 1906.0 42.0 Q 1891.0 50.0 1873.0 63.0 Q 1841.0 86.0 1834.0 93.0 L 1805.0 122.0 L 1785.0 144.0 Q 1780.0 149.0 1778.0 152.0 L 1742.0 193.0 L 1672.0 309.0 C 1657.0 335.0 1654.0 339.0 1646.0 340.0 Q 1634.0 340.0 1630.0 341.0 Q 1621.0 343.0 1617.0 341.0 Q 1612.0 339.0 1611.0 337.0 Q 1609.0 331.0 1612.0 327.0 Q 1615.0 322.0 1626.0 311.0 Q 1635.0 304.0 1646.0 293.0 L 1666.0 263.0 L 1679.0 246.0 L 1688.0 231.0 L 1708.0 192.0 Q 1709.0 184.0 1727.0 160.0 L 1751.0 115.0 Z" fill="lightgray"></path>
      </clipPath>
      <path clip-path="url(#make-me-a-hanzi-clip-20)" d="M 1618.0 333.0 L 1639.0 323.0 L 1657.0 305.0 L 1727.0 187.0 L 1774.0 121.0 L 1868.0 16.0 L 1920.0 3.0 L 2002.0 0.0 " fill="none" id="make-me-a-hanzi-animation-20" stroke-dasharray="672 1344" stroke-linecap="round"></path>

</g>
</svg>
